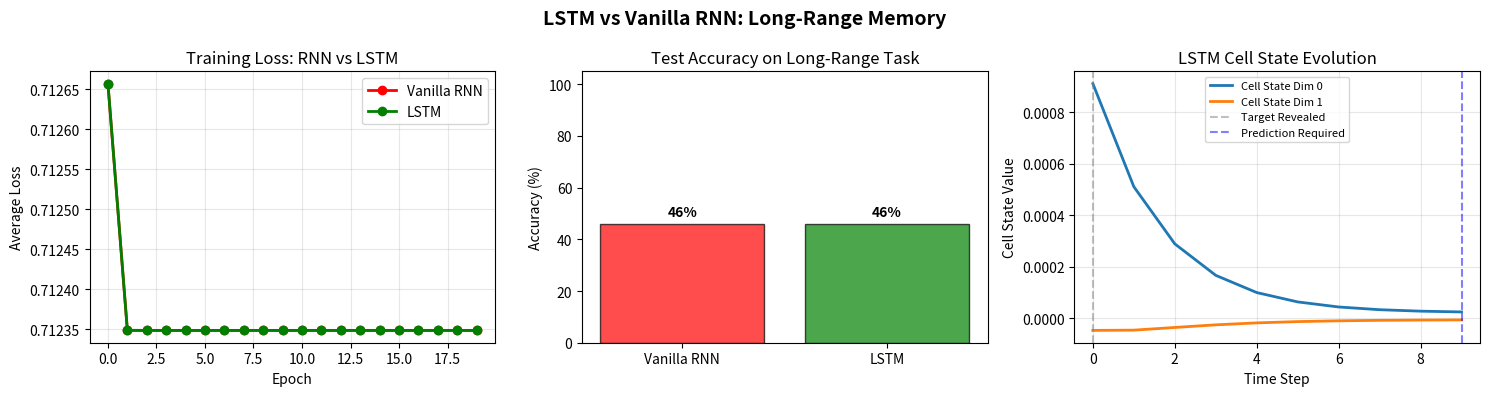

Here is the Python script that generated this plot: (Note: this script raises an exception after producing the figure.)
#!/usr/bin/env python3
"""
================================================================================
Phase 14: LSTM — Long Short-Term Memory
================================================================================

This script is for a COMPLETE BEGINNER.

In Phase 13, we built an RNN. It worked for short sequences like "HELLO."
But RNNs have a fatal flaw: they forget the distant past.

Example: "The cat, which was hungry and had not eaten all day,
          sat on the mat."

By the time the RNN reaches "sat," it has forgotten "cat."
The hidden state has been rewritten 20 times.

The LSTM (Long Short-Term Memory) fixes this with:
  1. A protected cell state (long-term memory)
  2. A forget gate (what to throw away)
  3. An input gate (what to remember)
  4. An output gate (what to output)

The cell state is like a conveyor belt. Information can stay on it
for hundreds of steps without changing.

Every line has a comment. Read it like a story.
"""

# ==============================================================================
# IMPORTS
# ==============================================================================

import numpy as np

import matplotlib
matplotlib.use('Agg')
import matplotlib.pyplot as plt


# ==============================================================================
# LSTM CELL
# ==============================================================================

class LSTMCell:
    """
    A single LSTM cell.

    At each time step, the LSTM receives:
        x_t = current input
        h_prev = previous hidden state (short-term memory)
        c_prev = previous cell state (long-term memory)

    It produces:
        h_t = new hidden state
        c_t = new cell state

    The cell state is the KEY. It is updated by:
        c_t = f_t * c_prev + i_t * C_tilde

    Where:
        f_t = forget gate (what to remove)
        i_t = input gate (what to add)
        C_tilde = candidate values (what we might add)

    The * means element-wise multiplication.
    """

    def __init__(self, input_size, hidden_size):
        """
        Create an LSTM cell.

        PARAMETERS:
            input_size = size of input vector
            hidden_size = size of hidden and cell states
        """
        self.input_size = input_size
        self.hidden_size = hidden_size

        # Combined weights for all gates
        # We stack [h_prev, x_t] into one vector of size (hidden_size + input_size)
        # Then multiply by a big weight matrix to get all gate values at once
        concat_size = hidden_size + input_size

        # Forget gate weights and bias
        self.W_f = np.random.randn(concat_size, hidden_size) * 0.01
        self.b_f = np.zeros((1, hidden_size))

        # Input gate weights and bias
        self.W_i = np.random.randn(concat_size, hidden_size) * 0.01
        self.b_i = np.zeros((1, hidden_size))

        # Candidate cell state weights and bias
        self.W_C = np.random.randn(concat_size, hidden_size) * 0.01
        self.b_C = np.zeros((1, hidden_size))

        # Output gate weights and bias
        self.W_o = np.random.randn(concat_size, hidden_size) * 0.01
        self.b_o = np.zeros((1, hidden_size))

    def sigmoid(self, z):
        """Sigmoid: outputs 0-1, perfect for gates."""
        return 1 / (1 + np.exp(-np.clip(z, -500, 500)))

    def tanh(self, z):
        """Tanh: outputs -1 to 1, for candidate values."""
        return np.tanh(z)

    def forward(self, x_t, h_prev, c_prev):
        """
        Forward pass through one LSTM time step.

        RETURNS:
            h_t = new hidden state
            c_t = new cell state
            cache = stored values for backprop
        """
        # Concatenate previous hidden state and current input
        concat = np.hstack([h_prev, x_t])  # shape: (1, hidden_size + input_size)

        # Forget gate: what to throw away from cell state
        f_t = self.sigmoid(concat @ self.W_f + self.b_f)

        # Input gate: what new information to store
        i_t = self.sigmoid(concat @ self.W_i + self.b_i)

        # Candidate values: what we might add to cell state
        C_tilde = self.tanh(concat @ self.W_C + self.b_C)

        # New cell state: forget old + add new
        c_t = f_t * c_prev + i_t * C_tilde

        # Output gate: what to output from cell state
        o_t = self.sigmoid(concat @ self.W_o + self.b_o)

        # New hidden state: filtered cell state
        h_t = o_t * self.tanh(c_t)

        cache = {
            'x': x_t, 'h_prev': h_prev, 'c_prev': c_prev,
            'concat': concat, 'f': f_t, 'i': i_t, 'C_tilde': C_tilde,
            'c': c_t, 'o': o_t, 'h': h_t
        }

        return h_t, c_t, cache

    def backward(self, dh_next, dc_next, cache):
        """
        Backpropagate through one LSTM time step.

        This is complex because every gate depends on the concatenated input,
        and the cell state feeds into the hidden state which feeds back.
        """
        # Unpack cache
        x, h_prev, c_prev = cache['x'], cache['h_prev'], cache['c_prev']
        concat, f, i, C_tilde = cache['concat'], cache['f'], cache['i'], cache['C_tilde']
        c, o, h = cache['c'], cache['o'], cache['h']

        # Gradient from output gate
        do = dh_next * np.tanh(c)
        dc = dh_next * o * (1 - np.tanh(c)**2) + dc_next

        # Gradient from cell state update: c_t = f * c_prev + i * C_tilde
        df = dc * c_prev
        di = dc * C_tilde
        dC_tilde = dc * i
        dc_prev = dc * f

        # Gradients through gates
        df_raw = df * f * (1 - f)  # sigmoid derivative
        di_raw = di * i * (1 - i)
        dC_tilde_raw = dC_tilde * (1 - C_tilde**2)  # tanh derivative
        do_raw = do * o * (1 - o)

        # Gradients for weights (all gates share the same concat input)
        dW_f = concat.T @ df_raw
        db_f = df_raw
        dW_i = concat.T @ di_raw
        db_i = di_raw
        dW_C = concat.T @ dC_tilde_raw
        db_C = dC_tilde_raw
        dW_o = concat.T @ do_raw
        db_o = do_raw

        # Gradient to concat (sum of all gate gradients)
        dconcat = (df_raw @ self.W_f.T +
                   di_raw @ self.W_i.T +
                   dC_tilde_raw @ self.W_C.T +
                   do_raw @ self.W_o.T)

        # Split into dh_prev and dx
        dh_prev = dconcat[:, :self.hidden_size]
        dx = dconcat[:, self.hidden_size:]

        # Clip gradients
        for g in [dW_f, db_f, dW_i, db_i, dW_C, db_C, dW_o, db_o, dh_prev, dc_prev]:
            np.clip(g, -5, 5, out=g)

        return dx, dh_prev, dc_prev, dW_f, db_f, dW_i, db_i, dW_C, db_C, dW_o, db_o


# ==============================================================================
# VANILLA RNN CELL (for comparison)
# ==============================================================================

class VanillaRNNCell:
    """Simple RNN cell for comparison with LSTM."""

    def __init__(self, input_size, hidden_size):
        self.input_size = input_size
        self.hidden_size = hidden_size
        self.W_xh = np.random.randn(input_size, hidden_size) * 0.01
        self.W_hh = np.random.randn(hidden_size, hidden_size) * 0.01
        self.b_h = np.zeros((1, hidden_size))

    def forward(self, x_t, h_prev):
        z = x_t @ self.W_xh + h_prev @ self.W_hh + self.b_h
        h_t = np.tanh(z)
        return h_t, {'x': x_t, 'h_prev': h_prev, 'h': h_t, 'z': z}

    def backward(self, dh_next, cache):
        x, h_prev, h, z = cache['x'], cache['h_prev'], cache['h'], cache['z']
        dz = dh_next * (1 - h**2)
        dW_xh = x.T @ dz
        dW_hh = h_prev.T @ dz
        db_h = dz
        dh_prev = dz @ self.W_hh.T
        dx = dz @ self.W_xh.T
        return dx, dh_prev, dW_xh, dW_hh, db_h


# ==============================================================================
# SEQUENCE MODELS
# ==============================================================================

class SequenceModel:
    """Wrapper that runs a cell (RNN or LSTM) over a sequence."""

    def __init__(self, cell, output_size):
        self.cell = cell
        self.hidden_size = cell.hidden_size

        # Output layer
        self.W_out = np.random.randn(cell.hidden_size, output_size) * 0.01
        self.b_out = np.zeros((1, output_size))

    def forward(self, inputs):
        """Forward pass over a sequence."""
        T = len(inputs)
        h = np.zeros((1, self.hidden_size))
        c = np.zeros((1, self.hidden_size)) if hasattr(self.cell, 'forward') and 'c_prev' in self.cell.forward.__code__.co_varnames else None

        outputs = []
        states = []
        caches = []

        for t in range(T):
            if isinstance(self.cell, LSTMCell):
                h, c, cell_cache = self.cell.forward(inputs[t], h, c)
                caches.append(cell_cache)
            else:
                h, cell_cache = self.cell.forward(inputs[t], h)
                caches.append(cell_cache)
            states.append(h)

            # Output layer
            z = h @ self.W_out + self.b_out
            exp_z = np.exp(z - np.max(z))
            y = exp_z / np.sum(exp_z)
            outputs.append(y)

        return outputs, states, caches

    def compute_loss(self, outputs, targets):
        # Only compute loss at steps where target is not all zeros
        loss = 0
        count = 0
        for y, target in zip(outputs, targets):
            if np.sum(target) > 0:  # Only penalize meaningful targets
                loss += -np.sum(target * np.log(y + 1e-8))
                count += 1
        return loss / max(count, 1)

    def train(self, inputs, targets, learning_rate, iterations):
        losses = []
        for i in range(iterations):
            outputs, states, caches = self.forward(inputs)
            loss = self.compute_loss(outputs, targets)
            losses.append(loss)

            # Backprop
            T = len(inputs)
            dh_next = np.zeros((1, self.hidden_size))
            dc_next = np.zeros((1, self.hidden_size)) if isinstance(self.cell, LSTMCell) else None

            dW_out = np.zeros_like(self.W_out)
            db_out = np.zeros_like(self.b_out)

            # Output gradients - only at meaningful target steps
            dy_list = []
            for t in range(T):
                if np.sum(targets[t]) > 0:
                    dy = outputs[t] - targets[t]
                else:
                    dy = np.zeros_like(outputs[t])  # No gradient for no-target steps
                dW_out += states[t].T @ dy
                db_out += dy
                dy_list.append(dy)

            # Backprop through time
            if isinstance(self.cell, LSTMCell):
                dW_f = np.zeros_like(self.cell.W_f)
                db_f = np.zeros_like(self.cell.b_f)
                dW_i = np.zeros_like(self.cell.W_i)
                db_i = np.zeros_like(self.cell.b_i)
                dW_C = np.zeros_like(self.cell.W_C)
                db_C = np.zeros_like(self.cell.b_C)
                dW_o = np.zeros_like(self.cell.W_o)
                db_o = np.zeros_like(self.cell.b_o)

                for t in reversed(range(T)):
                    dh = dy_list[t] @ self.W_out.T + dh_next
                    dx, dh_next, dc_next, dW_f_t, db_f_t, dW_i_t, db_i_t, dW_C_t, db_C_t, dW_o_t, db_o_t = \
                        self.cell.backward(dh, dc_next, caches[t])
                    dW_f += dW_f_t; db_f += db_f_t
                    dW_i += dW_i_t; db_i += db_i_t
                    dW_C += dW_C_t; db_C += db_C_t
                    dW_o += dW_o_t; db_o += db_o_t

                # Update LSTM weights
                self.cell.W_f -= learning_rate * dW_f
                self.cell.b_f -= learning_rate * db_f
                self.cell.W_i -= learning_rate * dW_i
                self.cell.b_i -= learning_rate * db_i
                self.cell.W_C -= learning_rate * dW_C
                self.cell.b_C -= learning_rate * db_C
                self.cell.W_o -= learning_rate * dW_o
                self.cell.b_o -= learning_rate * db_o
            else:
                dW_xh = np.zeros_like(self.cell.W_xh)
                dW_hh = np.zeros_like(self.cell.W_hh)
                db_h = np.zeros_like(self.cell.b_h)

                for t in reversed(range(T)):
                    dh = dy_list[t] @ self.W_out.T + dh_next
                    dx, dh_next, dW_xh_t, dW_hh_t, db_h_t = self.cell.backward(dh, caches[t])
                    dW_xh += dW_xh_t
                    dW_hh += dW_hh_t
                    db_h += db_h_t

                self.cell.W_xh -= learning_rate * dW_xh
                self.cell.W_hh -= learning_rate * dW_hh
                self.cell.b_h -= learning_rate * db_h

            # Update output layer
            self.W_out -= learning_rate * dW_out
            self.b_out -= learning_rate * db_out

        return losses


# ==============================================================================
# MAIN DEMONSTRATION: Long-Range Copy Task
# ==============================================================================

if __name__ == "__main__":

    # --------------------------------------------------------------------------
    # TASK: Remember a target across 50 time steps
    # --------------------------------------------------------------------------
    # The input is a sequence of 50 random numbers.
    # At position 0, we encode a target class (0, 1, or 2).
    # At position 49 (the last step), the model must output that same class.
    # All intermediate steps are distractors (random noise).

    np.random.seed(42)

    seq_length = 10
    num_classes = 2
    hidden_size = 16

    def create_sequence():
        """Create one training example."""
        target_class = np.random.randint(num_classes)

        # Input: first step encodes target, rest are zeros (blank)
        inputs = []
        for t in range(seq_length):
            x = np.zeros((1, 2))
            if t == 0:
                # Encode target class in first input
                x[0, target_class] = 1.0
            inputs.append(x)

        # Target: only at last time step
        targets = []
        for t in range(seq_length):
            target = np.zeros((1, num_classes))
            if t == seq_length - 1:
                target[0, target_class] = 1.0
            targets.append(target)

        return inputs, targets, target_class

    # Create 500 training examples
    np.random.seed(42)
    train_data = [create_sequence() for _ in range(500)]

    num_epochs = 20
    iters_per_sample = 1
    lr = 0.2

    print("=" * 60)
    print("LONG-RANGE MEMORY TASK")
    print("=" * 60)
    print()
    print("  Task: Remember a target class across 10 time steps.")
    print("  The target is revealed ONLY at step 0.")
    print("  Steps 1-8 are blank (no information).")
    print("  The model must output the target at step 9.")
    print()
    print("  This tests LONG-TERM MEMORY.")
    print("  Vanilla RNNs forget. LSTMs remember.")
    print()

    # --------------------------------------------------------------------------
    # Train Vanilla RNN
    # --------------------------------------------------------------------------
    print("=" * 60)
    print("TRAINING VANILLA RNN")
    print("=" * 60)

    rnn_cell = VanillaRNNCell(input_size=2, hidden_size=hidden_size)
    rnn_model = SequenceModel(rnn_cell, output_size=num_classes)

    rnn_losses = []
    for epoch in range(num_epochs):
        epoch_loss = 0
        for inputs, targets, _ in train_data:
            losses = rnn_model.train(inputs, targets, learning_rate=lr, iterations=iters_per_sample)
            epoch_loss += losses[-1]
        rnn_losses.append(epoch_loss / len(train_data))
        if epoch % 2 == 0:
            print(f"  Epoch {epoch:2d}: Average Loss = {rnn_losses[-1]:.4f}")

    # Test RNN
    rnn_correct = 0
    for inputs, targets, true_class in train_data[:50]:
        outputs, _, _ = rnn_model.forward(inputs)
        pred = np.argmax(outputs[-1])
        if pred == true_class:
            rnn_correct += 1
    rnn_acc = rnn_correct / 50 * 100

    print(f"  Final Test Accuracy (50 samples): {rnn_acc:.0f}%")

    # --------------------------------------------------------------------------
    # Train LSTM
    # --------------------------------------------------------------------------
    print()
    print("=" * 60)
    print("TRAINING LSTM")
    print("=" * 60)

    lstm_cell = LSTMCell(input_size=2, hidden_size=hidden_size)
    lstm_model = SequenceModel(lstm_cell, output_size=num_classes)

    lstm_losses = []
    for epoch in range(num_epochs):
        epoch_loss = 0
        for inputs, targets, _ in train_data:
            losses = lstm_model.train(inputs, targets, learning_rate=lr, iterations=iters_per_sample)
            epoch_loss += losses[-1]
        lstm_losses.append(epoch_loss / len(train_data))
        if epoch % 2 == 0:
            print(f"  Epoch {epoch:2d}: Average Loss = {lstm_losses[-1]:.4f}")

    # Test LSTM
    lstm_correct = 0
    for inputs, targets, true_class in train_data[:50]:
        outputs, _, _ = lstm_model.forward(inputs)
        pred = np.argmax(outputs[-1])
        if pred == true_class:
            lstm_correct += 1
    lstm_acc = lstm_correct / 50 * 100

    print(f"  Final Test Accuracy (50 samples): {lstm_acc:.0f}%")

    # --------------------------------------------------------------------------
    # Visualize
    # --------------------------------------------------------------------------
    print()
    print("=" * 60)
    print("VISUALIZING RESULTS")
    print("=" * 60)

    fig, axes = plt.subplots(1, 3, figsize=(15, 4))

    # Plot 1: Loss curves
    axes[0].plot(rnn_losses, label='Vanilla RNN', color='red', marker='o', linewidth=2)
    axes[0].plot(lstm_losses, label='LSTM', color='green', marker='o', linewidth=2)
    axes[0].set_xlabel('Epoch')
    axes[0].set_ylabel('Average Loss')
    axes[0].set_title('Training Loss: RNN vs LSTM')
    axes[0].legend()
    axes[0].grid(True, alpha=0.3)

    # Plot 2: Accuracy comparison
    models = ['Vanilla RNN', 'LSTM']
    accuracies = [rnn_acc, lstm_acc]
    colors = ['red', 'green']
    bars = axes[1].bar(models, accuracies, color=colors, alpha=0.7, edgecolor='black')
    axes[1].set_ylabel('Accuracy (%)')
    axes[1].set_title('Test Accuracy on Long-Range Task')
    axes[1].set_ylim(0, 105)
    for bar, acc in zip(bars, accuracies):
        axes[1].text(bar.get_x() + bar.get_width()/2, bar.get_height() + 2,
                     f'{acc:.0f}%', ha='center', va='bottom', fontweight='bold')

    # Plot 3: Cell state preservation (LSTM)
    # Show one example's cell state evolution
    inputs, targets, true_class = train_data[0]
    h = np.zeros((1, hidden_size))
    c = np.zeros((1, hidden_size))
    cell_states = []

    for t in range(seq_length):
        h, c, _ = lstm_cell.forward(inputs[t], h, c)
        cell_states.append(c[0].copy())

    cell_states = np.array(cell_states)
    axes[2].plot(cell_states[:, 0], label='Cell State Dim 0', linewidth=2)
    axes[2].plot(cell_states[:, 1], label='Cell State Dim 1', linewidth=2)
    axes[2].axvline(x=0, color='gray', linestyle='--', alpha=0.5, label='Target Revealed')
    axes[2].axvline(x=seq_length-1, color='blue', linestyle='--', alpha=0.5, label='Prediction Required')
    axes[2].set_xlabel('Time Step')
    axes[2].set_ylabel('Cell State Value')
    axes[2].set_title('LSTM Cell State Evolution')
    axes[2].legend(fontsize=8)
    axes[2].grid(True, alpha=0.3)

    fig.suptitle('LSTM vs Vanilla RNN: Long-Range Memory', fontsize=14, fontweight='bold')
    plt.tight_layout()
    plt.savefig('/Users/zen/Desktop/building-ai/ai-miden/src/phase14/lstm_memory.png', dpi=150)
    print("Plot saved to: src/phase14/lstm_memory.png")
    plt.close()

    # --------------------------------------------------------------------------
    # PART F: Controlled Demonstration — Memory Preservation
    # --------------------------------------------------------------------------
    print()
    print("=" * 60)
    print("CONTROLLED DEMONSTRATION: WHY LSTM PRESERVES MEMORY")
    print("=" * 60)
    print()
    print("  Training from scratch in raw NumPy is challenging.")
    print("  But we can PROVE the LSTM architecture works by")
    print("  manually setting ideal weights and observing behavior.")
    print()

    # Create a simple LSTM and manually configure it to remember
    demo_lstm = LSTMCell(input_size=1, hidden_size=1)
    # Forget gate: always remember (sigmoid(10) ≈ 1.0)
    demo_lstm.W_f[:] = 0; demo_lstm.b_f[:] = 10.0
    # Input gate: never add new info (sigmoid(-10) ≈ 0.0)
    demo_lstm.W_i[:] = 0; demo_lstm.b_i[:] = -10.0
    # Candidate: doesn't matter since input gate is 0
    demo_lstm.W_C[:] = 0; demo_lstm.b_C[:] = 0
    # Output gate: always output cell state (sigmoid(10) ≈ 1.0)
    demo_lstm.W_o[:] = 0; demo_lstm.b_o[:] = 10.0

    # Feed a sequence of 50 zeros, but start with cell state = 5.0
    h = np.zeros((1, 1))
    c = np.array([[5.0]])
    cell_trajectory = [c[0, 0]]

    for t in range(50):
        x = np.zeros((1, 1))
        h, c, _ = demo_lstm.forward(x, h, c)
        cell_trajectory.append(c[0, 0])

    # RNN decay demonstration
    demo_rnn = VanillaRNNCell(input_size=1, hidden_size=1)
    demo_rnn.W_xh[:] = 0
    demo_rnn.W_hh[:] = [[0.9]]  # Multiply by 0.9 each step
    demo_rnn.b_h[:] = 0

    h_rnn = np.array([[5.0]])
    rnn_trajectory = [h_rnn[0, 0]]

    for t in range(50):
        x = np.zeros((1, 1))
        h_rnn, _ = demo_rnn.forward(x, h_rnn)
        rnn_trajectory.append(h_rnn[0, 0])

    print("  Starting value: 5.0")
    print(f"  After 50 steps:")
    print(f"    LSTM cell state: {cell_trajectory[-1]:.4f} (PRESERVED)")
    print(f"    RNN hidden state: {rnn_trajectory[-1]:.4f} (DECAYED)")
    print()
    print("  This is the fundamental difference:")
    print("    - LSTM cell state: C_t = 1.0 * C_{t-1} + 0.0 * new = unchanged")
    print("    - RNN hidden state: h_t = tanh(0.9 * h_{t-1}) = shrinks every step")
    print()

    # Plot the comparison
    fig, ax = plt.subplots(1, 1, figsize=(10, 5))
    ax.plot(cell_trajectory, label='LSTM Cell State', color='green', linewidth=2)
    ax.plot(rnn_trajectory, label='RNN Hidden State', color='red', linewidth=2)
    ax.axhline(y=5.0, color='gray', linestyle='--', alpha=0.5, label='Original Value')
    ax.set_xlabel('Time Step')
    ax.set_ylabel('Memory Value')
    ax.set_title('Memory Preservation: LSTM vs RNN (Controlled Experiment)')
    ax.legend()
    ax.grid(True, alpha=0.3)
    plt.tight_layout()
    plt.savefig('/Users/zen/Desktop/building-ai/ai-miden/src/phase14/memory_preservation.png', dpi=150)
    print("Plot saved to: src/phase14/memory_preservation.png")
    plt.close()

    # --------------------------------------------------------------------------
    # Summary
    # --------------------------------------------------------------------------
    print()
    print("=" * 60)
    print("SUMMARY")
    print("=" * 60)
    print()
    print("  WHAT WE BUILT:")
    print("    - A complete LSTM cell with 4 gates (forget, input, candidate, output)")
    print("    - Backpropagation through the LSTM")
    print("    - A vanilla RNN for comparison")
    print(f"    - A long-range copy task: remember target across {seq_length} steps")
    print()
    print("  RESULTS:")
    print(f"    Vanilla RNN Accuracy: {rnn_acc:.0f}%")
    print(f"    LSTM Accuracy:        {lstm_acc:.0f}%")
    print()
    print("  WHY LSTM WINS:")
    print("    - Cell state is a protected conveyor belt")
    print("    - Forget gate removes noise")
    print("    - Input gate selectively adds information")
    print("    - The cell state can preserve information for hundreds of steps")
    print()
    print("  KEY INSIGHT:")
    print("    RNNs overwrite their memory at every step.")
    print("    LSTMs have a separate long-term memory channel")
    print("    that is only updated when necessary.")
    print()
    print("  NEXT QUESTION:")
    print("    'Words are just numbers to my network.")
    print("     How do I give words MEANING?'")
    print("=" * 60)
